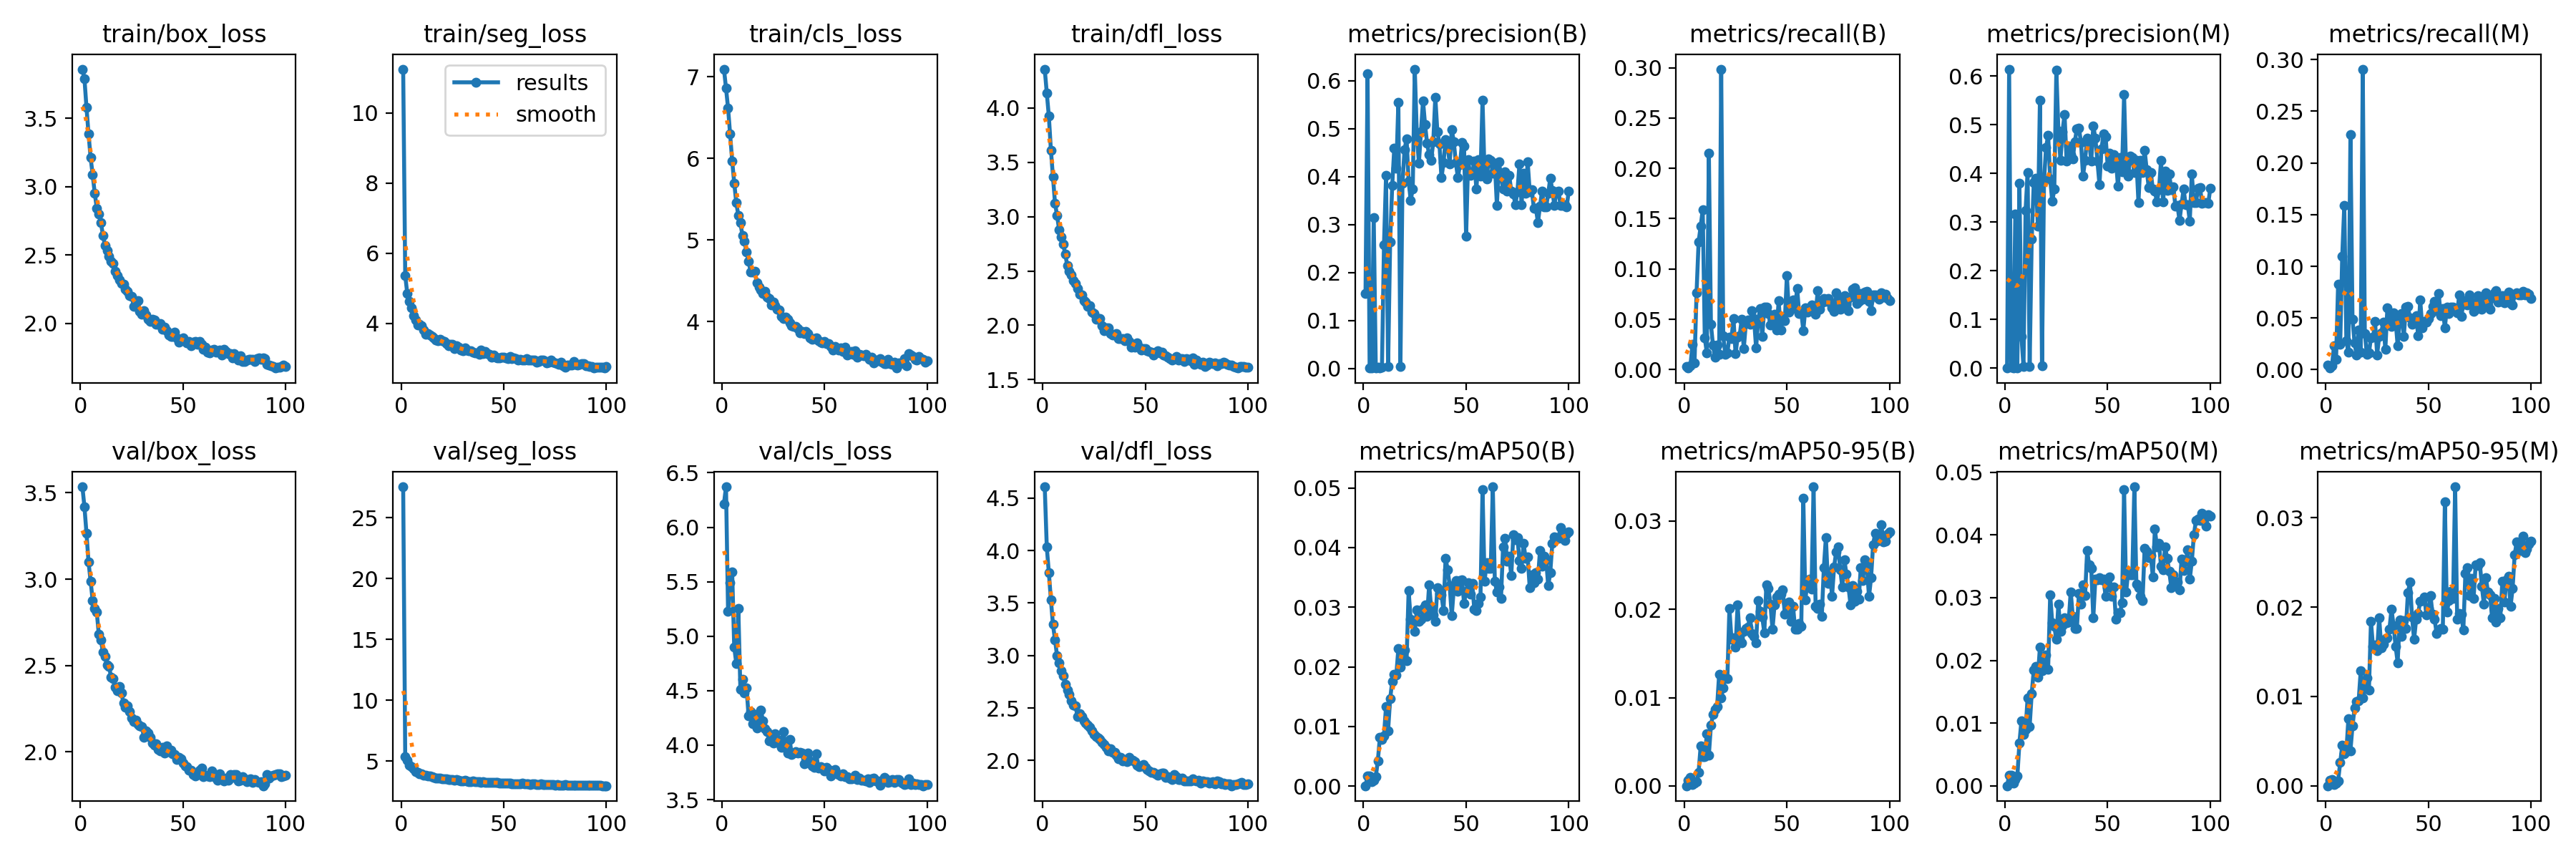

The file beside this chart, header and first rows:
epoch, train/box_loss, train/seg_loss, train/cls_loss, train/dfl_loss, metrics/precision(B), metrics/recall(B), metrics/mAP50(B), metrics/mAP50-95(B), metrics/precision(M), metrics/recall(M), metrics/mAP50(M), metrics/mAP50-95(M), val/box_loss, val/seg_loss, val/cls_loss, val/dfl_loss, lr/pg0, lr/pg1, lr/pg2
1, 3.861, 11.25, 7.096, 4.358, 0.1563, 0.00284, 6e-05, 2e-05, 5e-05, 0.0044, 3e-05, 1e-05, 3.535, 27.55, 6.216, 4.607, 5.1842e-05, 5.1842e-05, 5.1842e-05
2, 3.791, 5.363, 6.864, 4.138, 0.6143, 0.00156, 0.00168, 0.00067, 0.6143, 0.00156, 0.00165, 0.00059, 3.419, 5.352, 6.372, 4.032, 0.0001028, 0.0001028, 0.0001028
3, 3.578, 4.852, 6.617, 3.925, 0.00115, 0.00365, 0.00166, 0.00096, 0.00115, 0.00365, 0.00166, 0.00067, 3.265, 5.055, 5.231, 3.792, 0.0001528, 0.0001528, 0.0001528
4, 3.387, 4.635, 6.298, 3.613, 0.00079, 0.02512, 0.00075, 0.00016, 0.00051, 0.02309, 0.00044, 0.00012, 3.098, 4.664, 5.49, 3.531, 0.0001514, 0.0001514, 0.0001514
5, 3.212, 4.44, 5.972, 3.367, 0.3151, 0.00649, 0.00097, 0.00028, 0.3161, 0.01021, 0.00107, 0.00029, 2.99, 4.511, 5.589, 3.297, 0.0001514, 0.0001514, 0.0001514
6, 3.089, 4.225, 5.7, 3.125, 0.00101, 0.07662, 0.00156, 0.00045, 0.00093, 0.08286, 0.00155, 0.00058, 2.878, 4.353, 4.9, 3.151, 0.0001498, 0.0001498, 0.0001498
7, 2.954, 4.093, 5.459, 3.01, 0.00321, 0.1271, 0.00424, 0.00157, 0.3803, 0.02428, 0.00682, 0.00259, 2.833, 4.138, 4.752, 2.997, 0.0001483, 0.0001483, 0.0001483
8, 2.845, 3.959, 5.304, 2.882, 0.0017, 0.1424, 0.00818, 0.00451, 0.06495, 0.11, 0.01041, 0.00451, 2.81, 4.084, 5.257, 2.93, 0.0001467, 0.0001467, 0.0001467
9, 2.802, 3.977, 5.211, 2.812, 0.00255, 0.1589, 0.00781, 0.00331, 0.00264, 0.1589, 0.00824, 0.00356, 2.681, 3.963, 4.511, 2.858, 0.0001452, 0.0001452, 0.0001452
10, 2.74, 3.945, 5.058, 2.747, 0.2583, 0.03148, 0.00848, 0.00328, 0.3234, 0.02798, 0.00898, 0.00381, 2.649, 3.959, 4.607, 2.808, 0.0001436, 0.0001436, 0.0001436
11, 2.645, 3.815, 4.981, 2.652, 0.4019, 0.01659, 0.01338, 0.0059, 0.4019, 0.01659, 0.01402, 0.0075, 2.577, 3.843, 4.483, 2.725, 0.0001421, 0.0001421, 0.0001421
12, 2.572, 3.699, 4.854, 2.55, 0.00353, 0.2147, 0.00931, 0.00351, 0.00377, 0.2278, 0.00951, 0.00394, 2.555, 3.827, 4.527, 2.67, 0.0001406, 0.0001406, 0.0001406
13, 2.536, 3.708, 4.743, 2.498, 0.2637, 0.0448, 0.01465, 0.00688, 0.2651, 0.04889, 0.01475, 0.00668, 2.502, 3.761, 4.268, 2.627, 0.000139, 0.000139, 0.000139
14, 2.49, 3.669, 4.609, 2.464, 0.381, 0.02417, 0.01754, 0.00808, 0.3817, 0.02573, 0.01842, 0.00871, 2.494, 3.76, 4.308, 2.571, 0.0001375, 0.0001375, 0.0001375
15, 2.454, 3.625, 4.606, 2.412, 0.459, 0.01237, 0.01872, 0.0087, 0.3907, 0.01406, 0.019, 0.00944, 2.431, 3.684, 4.198, 2.531, 0.0001359, 0.0001359, 0.0001359
16, 2.439, 3.586, 4.617, 2.387, 0.4173, 0.02457, 0.01865, 0.00896, 0.2909, 0.03823, 0.01731, 0.00952, 2.425, 3.661, 4.285, 2.518, 0.0001344, 0.0001344, 0.0001344
17, 2.38, 3.518, 4.475, 2.339, 0.5547, 0.01533, 0.02305, 0.01266, 0.5511, 0.01675, 0.02215, 0.01285, 2.375, 3.595, 4.16, 2.417, 0.0001328, 0.0001328, 0.0001328
18, 2.352, 3.512, 4.424, 2.287, 0.00429, 0.2986, 0.01996, 0.00995, 0.00426, 0.2908, 0.01831, 0.00984, 2.353, 3.606, 4.188, 2.447, 0.0001313, 0.0001313, 0.0001313
19, 2.317, 3.542, 4.387, 2.28, 0.3855, 0.03347, 0.02164, 0.01112, 0.3855, 0.03519, 0.01969, 0.0109, 2.378, 3.592, 4.324, 2.417, 0.0001298, 0.0001298, 0.0001298
20, 2.291, 3.515, 4.346, 2.23, 0.4557, 0.01519, 0.02278, 0.01231, 0.454, 0.01453, 0.0209, 0.01204, 2.341, 3.508, 4.221, 2.375, 0.0001282, 0.0001282, 0.0001282
21, 2.285, 3.478, 4.367, 2.215, 0.4793, 0.0169, 0.02103, 0.01214, 0.478, 0.01611, 0.01859, 0.0107, 2.283, 3.541, 4.151, 2.36, 0.0001267, 0.0001267, 0.0001267
22, 2.251, 3.433, 4.3, 2.177, 0.3905, 0.03223, 0.03274, 0.02009, 0.3886, 0.0309, 0.03046, 0.01837, 2.257, 3.503, 4.124, 2.338, 0.0001251, 0.0001251, 0.0001251
23, 2.235, 3.355, 4.283, 2.178, 0.3508, 0.0309, 0.02797, 0.01664, 0.3424, 0.03113, 0.02599, 0.01557, 2.267, 3.474, 4.041, 2.318, 0.0001236, 0.0001236, 0.0001236
24, 2.203, 3.405, 4.206, 2.122, 0.3739, 0.05054, 0.02769, 0.01678, 0.3675, 0.04637, 0.02544, 0.01577, 2.234, 3.444, 4.073, 2.279, 0.000122, 0.000122, 0.000122
25, 2.197, 3.402, 4.242, 2.111, 0.6241, 0.01581, 0.0259, 0.01572, 0.6128, 0.01448, 0.02334, 0.01516, 2.199, 3.474, 4.018, 2.246, 0.0001205, 0.0001205, 0.0001205
26, 2.127, 3.284, 4.199, 2.053, 0.4876, 0.03212, 0.0296, 0.02054, 0.4876, 0.03212, 0.02901, 0.01883, 2.176, 3.43, 4.103, 2.23, 0.0001189, 0.0001189, 0.0001189
27, 2.157, 3.361, 4.154, 2.062, 0.4282, 0.03375, 0.02764, 0.01667, 0.4272, 0.03546, 0.02458, 0.01546, 2.184, 3.447, 4.025, 2.213, 0.0001174, 0.0001174, 0.0001174
28, 2.167, 3.314, 4.145, 2.06, 0.4928, 0.05036, 0.02793, 0.0162, 0.4864, 0.04619, 0.02557, 0.01583, 2.158, 3.409, 4.044, 2.198, 0.0001158, 0.0001158, 0.0001158
29, 2.087, 3.238, 4.06, 1.997, 0.5583, 0.02092, 0.0298, 0.01753, 0.5216, 0.01959, 0.02682, 0.01651, 2.151, 3.374, 3.977, 2.17, 0.0001143, 0.0001143, 0.0001143
30, 2.066, 3.214, 4.034, 1.949, 0.5088, 0.04553, 0.03034, 0.01783, 0.4252, 0.06002, 0.026, 0.0166, 2.145, 3.378, 4.123, 2.153, 0.0001128, 0.0001128, 0.0001128
31, 2.094, 3.308, 4.057, 1.976, 0.469, 0.04946, 0.02845, 0.01799, 0.4564, 0.04671, 0.02617, 0.01755, 2.085, 3.382, 3.989, 2.124, 0.0001112, 0.0001112, 0.0001112
32, 2.061, 3.244, 4.025, 1.977, 0.4458, 0.04521, 0.03379, 0.01908, 0.4389, 0.04171, 0.03095, 0.01976, 2.121, 3.333, 3.93, 2.094, 0.0001097, 0.0001097, 0.0001097
33, 2.029, 3.225, 3.981, 1.927, 0.4345, 0.05843, 0.02976, 0.01728, 0.4301, 0.05519, 0.02704, 0.01796, 2.108, 3.321, 4.054, 2.114, 0.0001081, 0.0001081, 0.0001081
34, 2.016, 3.212, 3.952, 1.913, 0.4722, 0.05065, 0.02873, 0.01695, 0.4656, 0.04775, 0.02511, 0.01562, 2.083, 3.31, 3.913, 2.08, 0.0001066, 0.0001066, 0.0001066
35, 2.029, 3.19, 3.938, 1.911, 0.5658, 0.02154, 0.02759, 0.01623, 0.4914, 0.02301, 0.02507, 0.01379, 2.052, 3.324, 3.926, 2.078, 0.000105, 0.000105, 0.000105
36, 2.024, 3.156, 3.943, 1.922, 0.4935, 0.0488, 0.03331, 0.02096, 0.4928, 0.04863, 0.03072, 0.01859, 2.037, 3.321, 3.939, 2.051, 0.0001035, 0.0001035, 0.0001035
37, 1.994, 3.157, 3.918, 1.877, 0.4683, 0.06086, 0.03231, 0.01981, 0.4642, 0.05425, 0.02897, 0.01669, 2.049, 3.311, 3.928, 2.019, 0.0001019, 0.0001019, 0.0001019
38, 1.995, 3.119, 3.863, 1.88, 0.3973, 0.03265, 0.03208, 0.01911, 0.395, 0.03199, 0.03201, 0.01848, 2.012, 3.31, 3.932, 2.032, 0.0001004, 0.0001004, 0.0001004
39, 1.996, 3.245, 3.882, 1.877, 0.4287, 0.06219, 0.02942, 0.01734, 0.4276, 0.06063, 0.03038, 0.01759, 2.004, 3.251, 3.93, 1.996, 9.8857e-05, 9.8857e-05, 9.8857e-05
40, 1.957, 3.138, 3.856, 1.861, 0.4766, 0.06194, 0.03824, 0.02277, 0.4732, 0.06127, 0.03748, 0.0216, 2.026, 3.266, 3.828, 2.013, 9.7313e-05, 9.7313e-05, 9.7313e-05
41, 1.975, 3.191, 3.879, 1.887, 0.4657, 0.05585, 0.03626, 0.02239, 0.4636, 0.04989, 0.03523, 0.0228, 1.994, 3.229, 3.85, 1.988, 9.5768e-05, 9.5768e-05, 9.5768e-05
42, 1.949, 3.132, 3.85, 1.849, 0.4261, 0.04415, 0.03367, 0.02055, 0.4261, 0.04415, 0.03472, 0.0189, 2.035, 3.235, 3.925, 2.029, 9.4224e-05, 9.4224e-05, 9.4224e-05
43, 1.916, 3.129, 3.8, 1.802, 0.4982, 0.04863, 0.02854, 0.01774, 0.4974, 0.04782, 0.02677, 0.01638, 2.002, 3.209, 3.853, 2.002, 9.268e-05, 9.268e-05, 9.268e-05
44, 1.902, 3.043, 3.784, 1.823, 0.4731, 0.05479, 0.03307, 0.02054, 0.4727, 0.05254, 0.03293, 0.01861, 2.011, 3.256, 3.806, 2.002, 9.1135e-05, 9.1135e-05, 9.1135e-05
45, 1.903, 3.089, 3.793, 1.796, 0.4288, 0.03962, 0.03448, 0.02143, 0.4256, 0.03275, 0.03285, 0.0193, 1.99, 3.233, 3.794, 1.987, 8.9591e-05, 8.9591e-05, 8.9591e-05
46, 1.935, 3.033, 3.799, 1.838, 0.3983, 0.0683, 0.03261, 0.02172, 0.3774, 0.06723, 0.03317, 0.02067, 1.986, 3.206, 3.918, 1.955, 8.8046e-05, 8.8046e-05, 8.8046e-05
47, 1.895, 3.022, 3.763, 1.801, 0.4244, 0.03907, 0.03446, 0.0217, 0.451, 0.04045, 0.03282, 0.02074, 1.958, 3.208, 3.787, 1.94, 8.6502e-05, 8.6502e-05, 8.6502e-05
48, 1.864, 3.008, 3.749, 1.774, 0.4704, 0.05104, 0.03455, 0.02224, 0.4819, 0.047, 0.03295, 0.02115, 1.969, 3.189, 3.805, 1.951, 8.4958e-05, 8.4958e-05, 8.4958e-05
49, 1.884, 3.037, 3.737, 1.787, 0.4637, 0.04842, 0.03068, 0.01942, 0.4754, 0.04566, 0.03019, 0.01916, 1.962, 3.18, 3.791, 1.959, 8.3413e-05, 8.3413e-05, 8.3413e-05
50, 1.894, 3.027, 3.758, 1.789, 0.2752, 0.0934, 0.03266, 0.02064, 0.4153, 0.04935, 0.03167, 0.01985, 1.934, 3.168, 3.766, 1.932, 8.1869e-05, 8.1869e-05, 8.1869e-05
51, 1.869, 3.019, 3.728, 1.767, 0.4349, 0.05741, 0.03407, 0.02082, 0.4417, 0.05465, 0.03332, 0.02129, 1.92, 3.178, 3.797, 1.911, 8.0324e-05, 8.0324e-05, 8.0324e-05
52, 1.858, 2.992, 3.727, 1.757, 0.4023, 0.06329, 0.03213, 0.01864, 0.4102, 0.06108, 0.0302, 0.01919, 1.914, 3.146, 3.778, 1.903, 7.878e-05, 7.878e-05, 7.878e-05
53, 1.87, 3.054, 3.692, 1.755, 0.407, 0.06902, 0.03393, 0.02035, 0.4393, 0.06589, 0.03173, 0.01861, 1.893, 3.147, 3.719, 1.889, 7.7236e-05, 7.7236e-05, 7.7236e-05
54, 1.839, 2.994, 3.655, 1.725, 0.4327, 0.06051, 0.02961, 0.01779, 0.4292, 0.0571, 0.0266, 0.01706, 1.895, 3.143, 3.755, 1.884, 7.5691e-05, 7.5691e-05, 7.5691e-05
55, 1.865, 3.013, 3.693, 1.752, 0.3745, 0.08068, 0.02948, 0.01772, 0.3741, 0.07349, 0.02756, 0.01744, 1.871, 3.12, 3.776, 1.87, 7.4147e-05, 7.4147e-05, 7.4147e-05
56, 1.87, 2.994, 3.673, 1.764, 0.4353, 0.05543, 0.0306, 0.01836, 0.4329, 0.052, 0.02756, 0.01758, 1.862, 3.127, 3.735, 1.862, 7.2602e-05, 7.2602e-05, 7.2602e-05
57, 1.847, 2.956, 3.654, 1.744, 0.4018, 0.05735, 0.03168, 0.0181, 0.4038, 0.05908, 0.02921, 0.0175, 1.869, 3.121, 3.734, 1.873, 7.1058e-05, 7.1058e-05, 7.1058e-05
58, 1.867, 2.969, 3.674, 1.753, 0.5593, 0.03885, 0.04971, 0.0326, 0.5616, 0.04049, 0.04723, 0.03177, 1.893, 3.131, 3.719, 1.878, 6.9514e-05, 6.9514e-05, 6.9514e-05
59, 1.845, 2.948, 3.634, 1.729, 0.404, 0.06126, 0.03435, 0.02109, 0.4051, 0.06058, 0.03091, 0.01944, 1.906, 3.149, 3.736, 1.878, 6.7969e-05, 6.7969e-05, 6.7969e-05
60, 1.809, 2.962, 3.683, 1.721, 0.3943, 0.05704, 0.03751, 0.02312, 0.3943, 0.05428, 0.0342, 0.02072, 1.858, 3.125, 3.708, 1.841, 6.6425e-05, 6.6425e-05, 6.6425e-05
... 40 more rows
